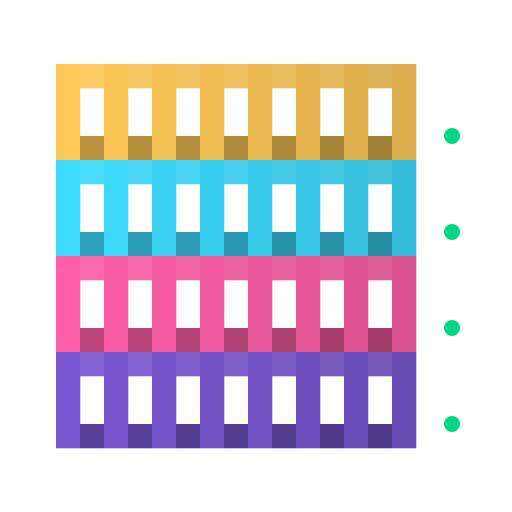
t = 0.00 s
t = 0.73 s: frame unchanged from t = 0.00 s, image omitted
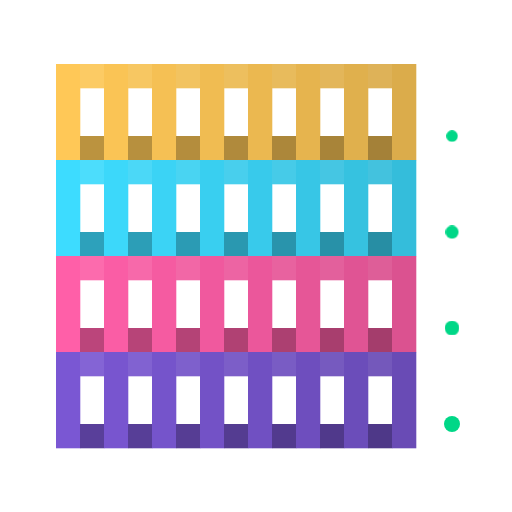
t = 2.96 s
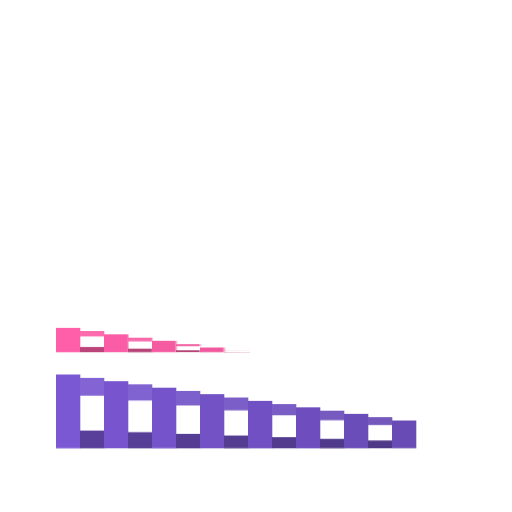
t = 3.49 s
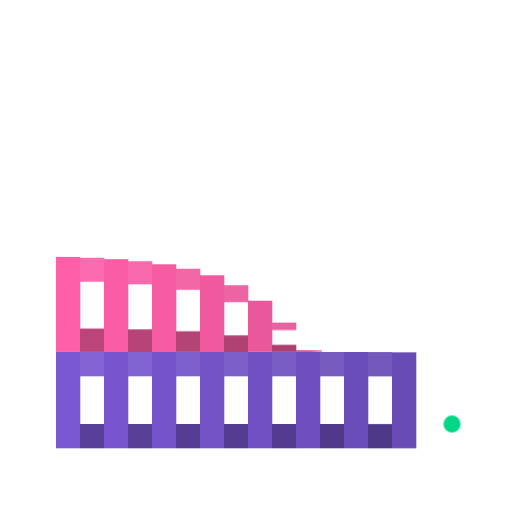
t = 4.65 s
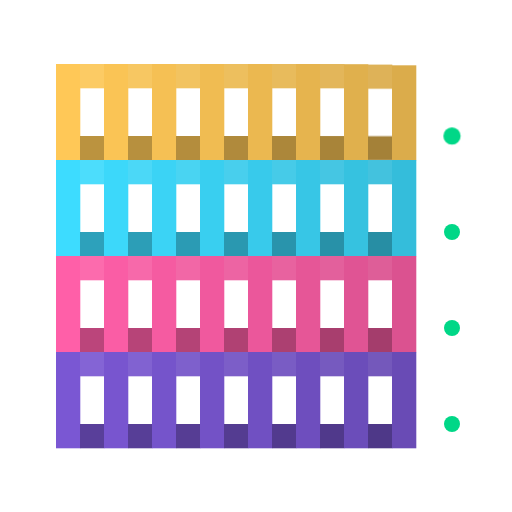
t = 5.78 s

The animated SVG that drew these frames (rendered in a browser with its animation timeline set to each time). Animation: 64 CSS @keyframes rules; one cycle of 7.00 s, repeats indefinitely.

<svg xmlns="http://www.w3.org/2000/svg" viewBox="-16 -20 256 256" width="256" height="256" role="img" aria-label="self-host Logo"><title>self-host Logo</title><desc>Four aligned shipping containers: gold, cyan, pink and purple, each with a lit status light.</desc><style>.a{animation-duration:7s;animation-iteration-count:infinite;animation-timing-function:linear;transform-box:fill-box}.g{transform-origin:50% 100%}.l{transform-origin:50% 50%}@keyframes c45{0%{transform:scaleY(1)}44.36%{transform:scaleY(1)}47.5%{transform:scaleY(0)}73.86%{transform:scaleY(0);animation-timing-function:cubic-bezier(.2,.8,.3,1)}78.71%{transform:scaleY(1)}100%{transform:scaleY(1)}}@keyframes c46{0%{transform:scaleY(1)}44.25%{transform:scaleY(1)}47.39%{transform:scaleY(0)}74.23%{transform:scaleY(0);animation-timing-function:cubic-bezier(.2,.8,.3,1)}79.09%{transform:scaleY(1)}100%{transform:scaleY(1)}}@keyframes c47{0%{transform:scaleY(1)}44.14%{transform:scaleY(1)}47.29%{transform:scaleY(0)}74.6%{transform:scaleY(0);animation-timing-function:cubic-bezier(.2,.8,.3,1)}79.46%{transform:scaleY(1)}100%{transform:scaleY(1)}}@keyframes c48{0%{transform:scaleY(1)}44.04%{transform:scaleY(1)}47.18%{transform:scaleY(0)}74.97%{transform:scaleY(0);animation-timing-function:cubic-bezier(.2,.8,.3,1)}79.83%{transform:scaleY(1)}100%{transform:scaleY(1)}}@keyframes c49{0%{transform:scaleY(1)}43.93%{transform:scaleY(1)}47.07%{transform:scaleY(0)}75.34%{transform:scaleY(0);animation-timing-function:cubic-bezier(.2,.8,.3,1)}80.2%{transform:scaleY(1)}100%{transform:scaleY(1)}}@keyframes c50{0%{transform:scaleY(1)}43.82%{transform:scaleY(1)}46.96%{transform:scaleY(0)}75.71%{transform:scaleY(0);animation-timing-function:cubic-bezier(.2,.8,.3,1)}80.57%{transform:scaleY(1)}100%{transform:scaleY(1)}}@keyframes c51{0%{transform:scaleY(1)}43.71%{transform:scaleY(1)}46.86%{transform:scaleY(0)}76.09%{transform:scaleY(0);animation-timing-function:cubic-bezier(.2,.8,.3,1)}80.94%{transform:scaleY(1)}100%{transform:scaleY(1)}}@keyframes c52{0%{transform:scaleY(1)}43.61%{transform:scaleY(1)}46.75%{transform:scaleY(0)}76.46%{transform:scaleY(0);animation-timing-function:cubic-bezier(.2,.8,.3,1)}81.31%{transform:scaleY(1)}100%{transform:scaleY(1)}}@keyframes c53{0%{transform:scaleY(1)}43.5%{transform:scaleY(1)}46.64%{transform:scaleY(0)}76.83%{transform:scaleY(0);animation-timing-function:cubic-bezier(.2,.8,.3,1)}81.69%{transform:scaleY(1)}100%{transform:scaleY(1)}}@keyframes c54{0%{transform:scaleY(1)}43.39%{transform:scaleY(1)}46.54%{transform:scaleY(0)}77.2%{transform:scaleY(0);animation-timing-function:cubic-bezier(.2,.8,.3,1)}82.06%{transform:scaleY(1)}100%{transform:scaleY(1)}}@keyframes c55{0%{transform:scaleY(1)}43.29%{transform:scaleY(1)}46.43%{transform:scaleY(0)}77.57%{transform:scaleY(0);animation-timing-function:cubic-bezier(.2,.8,.3,1)}82.43%{transform:scaleY(1)}100%{transform:scaleY(1)}}@keyframes c56{0%{transform:scaleY(1)}43.18%{transform:scaleY(1)}46.32%{transform:scaleY(0)}77.94%{transform:scaleY(0);animation-timing-function:cubic-bezier(.2,.8,.3,1)}82.8%{transform:scaleY(1)}100%{transform:scaleY(1)}}@keyframes c57{0%{transform:scaleY(1)}43.07%{transform:scaleY(1)}46.21%{transform:scaleY(0)}78.31%{transform:scaleY(0);animation-timing-function:cubic-bezier(.2,.8,.3,1)}83.17%{transform:scaleY(1)}100%{transform:scaleY(1)}}@keyframes c58{0%{transform:scaleY(1)}42.96%{transform:scaleY(1)}46.11%{transform:scaleY(0)}78.69%{transform:scaleY(0);animation-timing-function:cubic-bezier(.2,.8,.3,1)}83.54%{transform:scaleY(1)}100%{transform:scaleY(1)}}@keyframes c59{0%{transform:scaleY(1)}42.86%{transform:scaleY(1)}46%{transform:scaleY(0)}79.06%{transform:scaleY(0);animation-timing-function:cubic-bezier(.2,.8,.3,1)}83.91%{transform:scaleY(1)}100%{transform:scaleY(1)}}@keyframes d3{0%{transform:scale(1)}41.43%{transform:scale(1)}44.29%{transform:scale(0)}80.49%{transform:scale(0);animation-timing-function:cubic-bezier(.3,1.5,.5,1)}84.77%{transform:scale(1)}100%{transform:scale(1)}}@keyframes c30{0%{transform:scaleY(1)}45.96%{transform:scaleY(1)}49.11%{transform:scaleY(0)}68.29%{transform:scaleY(0);animation-timing-function:cubic-bezier(.2,.8,.3,1)}73.14%{transform:scaleY(1)}100%{transform:scaleY(1)}}@keyframes c31{0%{transform:scaleY(1)}45.86%{transform:scaleY(1)}49%{transform:scaleY(0)}68.66%{transform:scaleY(0);animation-timing-function:cubic-bezier(.2,.8,.3,1)}73.51%{transform:scaleY(1)}100%{transform:scaleY(1)}}@keyframes c32{0%{transform:scaleY(1)}45.75%{transform:scaleY(1)}48.89%{transform:scaleY(0)}69.03%{transform:scaleY(0);animation-timing-function:cubic-bezier(.2,.8,.3,1)}73.89%{transform:scaleY(1)}100%{transform:scaleY(1)}}@keyframes c33{0%{transform:scaleY(1)}45.64%{transform:scaleY(1)}48.79%{transform:scaleY(0)}69.4%{transform:scaleY(0);animation-timing-function:cubic-bezier(.2,.8,.3,1)}74.26%{transform:scaleY(1)}100%{transform:scaleY(1)}}@keyframes c34{0%{transform:scaleY(1)}45.54%{transform:scaleY(1)}48.68%{transform:scaleY(0)}69.77%{transform:scaleY(0);animation-timing-function:cubic-bezier(.2,.8,.3,1)}74.63%{transform:scaleY(1)}100%{transform:scaleY(1)}}@keyframes c35{0%{transform:scaleY(1)}45.43%{transform:scaleY(1)}48.57%{transform:scaleY(0)}70.14%{transform:scaleY(0);animation-timing-function:cubic-bezier(.2,.8,.3,1)}75%{transform:scaleY(1)}100%{transform:scaleY(1)}}@keyframes c36{0%{transform:scaleY(1)}45.32%{transform:scaleY(1)}48.46%{transform:scaleY(0)}70.51%{transform:scaleY(0);animation-timing-function:cubic-bezier(.2,.8,.3,1)}75.37%{transform:scaleY(1)}100%{transform:scaleY(1)}}@keyframes c37{0%{transform:scaleY(1)}45.21%{transform:scaleY(1)}48.36%{transform:scaleY(0)}70.89%{transform:scaleY(0);animation-timing-function:cubic-bezier(.2,.8,.3,1)}75.74%{transform:scaleY(1)}100%{transform:scaleY(1)}}@keyframes c38{0%{transform:scaleY(1)}45.11%{transform:scaleY(1)}48.25%{transform:scaleY(0)}71.26%{transform:scaleY(0);animation-timing-function:cubic-bezier(.2,.8,.3,1)}76.11%{transform:scaleY(1)}100%{transform:scaleY(1)}}@keyframes c39{0%{transform:scaleY(1)}45%{transform:scaleY(1)}48.14%{transform:scaleY(0)}71.63%{transform:scaleY(0);animation-timing-function:cubic-bezier(.2,.8,.3,1)}76.49%{transform:scaleY(1)}100%{transform:scaleY(1)}}@keyframes c40{0%{transform:scaleY(1)}44.89%{transform:scaleY(1)}48.04%{transform:scaleY(0)}72%{transform:scaleY(0);animation-timing-function:cubic-bezier(.2,.8,.3,1)}76.86%{transform:scaleY(1)}100%{transform:scaleY(1)}}@keyframes c41{0%{transform:scaleY(1)}44.79%{transform:scaleY(1)}47.93%{transform:scaleY(0)}72.37%{transform:scaleY(0);animation-timing-function:cubic-bezier(.2,.8,.3,1)}77.23%{transform:scaleY(1)}100%{transform:scaleY(1)}}@keyframes c42{0%{transform:scaleY(1)}44.68%{transform:scaleY(1)}47.82%{transform:scaleY(0)}72.74%{transform:scaleY(0);animation-timing-function:cubic-bezier(.2,.8,.3,1)}77.6%{transform:scaleY(1)}100%{transform:scaleY(1)}}@keyframes c43{0%{transform:scaleY(1)}44.57%{transform:scaleY(1)}47.71%{transform:scaleY(0)}73.11%{transform:scaleY(0);animation-timing-function:cubic-bezier(.2,.8,.3,1)}77.97%{transform:scaleY(1)}100%{transform:scaleY(1)}}@keyframes c44{0%{transform:scaleY(1)}44.46%{transform:scaleY(1)}47.61%{transform:scaleY(0)}73.49%{transform:scaleY(0);animation-timing-function:cubic-bezier(.2,.8,.3,1)}78.34%{transform:scaleY(1)}100%{transform:scaleY(1)}}@keyframes d2{0%{transform:scale(1)}41.71%{transform:scale(1)}44.57%{transform:scale(0)}74.91%{transform:scale(0);animation-timing-function:cubic-bezier(.3,1.5,.5,1)}79.2%{transform:scale(1)}100%{transform:scale(1)}}@keyframes c15{0%{transform:scaleY(1)}47.57%{transform:scaleY(1)}50.71%{transform:scaleY(0)}62.71%{transform:scaleY(0);animation-timing-function:cubic-bezier(.2,.8,.3,1)}67.57%{transform:scaleY(1)}100%{transform:scaleY(1)}}@keyframes c16{0%{transform:scaleY(1)}47.46%{transform:scaleY(1)}50.61%{transform:scaleY(0)}63.09%{transform:scaleY(0);animation-timing-function:cubic-bezier(.2,.8,.3,1)}67.94%{transform:scaleY(1)}100%{transform:scaleY(1)}}@keyframes c17{0%{transform:scaleY(1)}47.36%{transform:scaleY(1)}50.5%{transform:scaleY(0)}63.46%{transform:scaleY(0);animation-timing-function:cubic-bezier(.2,.8,.3,1)}68.31%{transform:scaleY(1)}100%{transform:scaleY(1)}}@keyframes c18{0%{transform:scaleY(1)}47.25%{transform:scaleY(1)}50.39%{transform:scaleY(0)}63.83%{transform:scaleY(0);animation-timing-function:cubic-bezier(.2,.8,.3,1)}68.69%{transform:scaleY(1)}100%{transform:scaleY(1)}}@keyframes c19{0%{transform:scaleY(1)}47.14%{transform:scaleY(1)}50.29%{transform:scaleY(0)}64.2%{transform:scaleY(0);animation-timing-function:cubic-bezier(.2,.8,.3,1)}69.06%{transform:scaleY(1)}100%{transform:scaleY(1)}}@keyframes c20{0%{transform:scaleY(1)}47.04%{transform:scaleY(1)}50.18%{transform:scaleY(0)}64.57%{transform:scaleY(0);animation-timing-function:cubic-bezier(.2,.8,.3,1)}69.43%{transform:scaleY(1)}100%{transform:scaleY(1)}}@keyframes c21{0%{transform:scaleY(1)}46.93%{transform:scaleY(1)}50.07%{transform:scaleY(0)}64.94%{transform:scaleY(0);animation-timing-function:cubic-bezier(.2,.8,.3,1)}69.8%{transform:scaleY(1)}100%{transform:scaleY(1)}}@keyframes c22{0%{transform:scaleY(1)}46.82%{transform:scaleY(1)}49.96%{transform:scaleY(0)}65.31%{transform:scaleY(0);animation-timing-function:cubic-bezier(.2,.8,.3,1)}70.17%{transform:scaleY(1)}100%{transform:scaleY(1)}}@keyframes c23{0%{transform:scaleY(1)}46.71%{transform:scaleY(1)}49.86%{transform:scaleY(0)}65.69%{transform:scaleY(0);animation-timing-function:cubic-bezier(.2,.8,.3,1)}70.54%{transform:scaleY(1)}100%{transform:scaleY(1)}}@keyframes c24{0%{transform:scaleY(1)}46.61%{transform:scaleY(1)}49.75%{transform:scaleY(0)}66.06%{transform:scaleY(0);animation-timing-function:cubic-bezier(.2,.8,.3,1)}70.91%{transform:scaleY(1)}100%{transform:scaleY(1)}}@keyframes c25{0%{transform:scaleY(1)}46.5%{transform:scaleY(1)}49.64%{transform:scaleY(0)}66.43%{transform:scaleY(0);animation-timing-function:cubic-bezier(.2,.8,.3,1)}71.29%{transform:scaleY(1)}100%{transform:scaleY(1)}}@keyframes c26{0%{transform:scaleY(1)}46.39%{transform:scaleY(1)}49.54%{transform:scaleY(0)}66.8%{transform:scaleY(0);animation-timing-function:cubic-bezier(.2,.8,.3,1)}71.66%{transform:scaleY(1)}100%{transform:scaleY(1)}}@keyframes c27{0%{transform:scaleY(1)}46.29%{transform:scaleY(1)}49.43%{transform:scaleY(0)}67.17%{transform:scaleY(0);animation-timing-function:cubic-bezier(.2,.8,.3,1)}72.03%{transform:scaleY(1)}100%{transform:scaleY(1)}}@keyframes c28{0%{transform:scaleY(1)}46.18%{transform:scaleY(1)}49.32%{transform:scaleY(0)}67.54%{transform:scaleY(0);animation-timing-function:cubic-bezier(.2,.8,.3,1)}72.4%{transform:scaleY(1)}100%{transform:scaleY(1)}}@keyframes c29{0%{transform:scaleY(1)}46.07%{transform:scaleY(1)}49.21%{transform:scaleY(0)}67.91%{transform:scaleY(0);animation-timing-function:cubic-bezier(.2,.8,.3,1)}72.77%{transform:scaleY(1)}100%{transform:scaleY(1)}}@keyframes d1{0%{transform:scale(1)}42%{transform:scale(1)}44.86%{transform:scale(0)}69.34%{transform:scale(0);animation-timing-function:cubic-bezier(.3,1.5,.5,1)}73.63%{transform:scale(1)}100%{transform:scale(1)}}@keyframes c0{0%{transform:scaleY(1)}49.18%{transform:scaleY(1)}52.32%{transform:scaleY(0)}57.14%{transform:scaleY(0);animation-timing-function:cubic-bezier(.2,.8,.3,1)}62%{transform:scaleY(1)}100%{transform:scaleY(1)}}@keyframes c1{0%{transform:scaleY(1)}49.07%{transform:scaleY(1)}52.21%{transform:scaleY(0)}57.51%{transform:scaleY(0);animation-timing-function:cubic-bezier(.2,.8,.3,1)}62.37%{transform:scaleY(1)}100%{transform:scaleY(1)}}@keyframes c2{0%{transform:scaleY(1)}48.96%{transform:scaleY(1)}52.11%{transform:scaleY(0)}57.89%{transform:scaleY(0);animation-timing-function:cubic-bezier(.2,.8,.3,1)}62.74%{transform:scaleY(1)}100%{transform:scaleY(1)}}@keyframes c3{0%{transform:scaleY(1)}48.86%{transform:scaleY(1)}52%{transform:scaleY(0)}58.26%{transform:scaleY(0);animation-timing-function:cubic-bezier(.2,.8,.3,1)}63.11%{transform:scaleY(1)}100%{transform:scaleY(1)}}@keyframes c4{0%{transform:scaleY(1)}48.75%{transform:scaleY(1)}51.89%{transform:scaleY(0)}58.63%{transform:scaleY(0);animation-timing-function:cubic-bezier(.2,.8,.3,1)}63.49%{transform:scaleY(1)}100%{transform:scaleY(1)}}@keyframes c5{0%{transform:scaleY(1)}48.64%{transform:scaleY(1)}51.79%{transform:scaleY(0)}59%{transform:scaleY(0);animation-timing-function:cubic-bezier(.2,.8,.3,1)}63.86%{transform:scaleY(1)}100%{transform:scaleY(1)}}@keyframes c6{0%{transform:scaleY(1)}48.54%{transform:scaleY(1)}51.68%{transform:scaleY(0)}59.37%{transform:scaleY(0);animation-timing-function:cubic-bezier(.2,.8,.3,1)}64.23%{transform:scaleY(1)}100%{transform:scaleY(1)}}@keyframes c7{0%{transform:scaleY(1)}48.43%{transform:scaleY(1)}51.57%{transform:scaleY(0)}59.74%{transform:scaleY(0);animation-timing-function:cubic-bezier(.2,.8,.3,1)}64.6%{transform:scaleY(1)}100%{transform:scaleY(1)}}@keyframes c8{0%{transform:scaleY(1)}48.32%{transform:scaleY(1)}51.46%{transform:scaleY(0)}60.11%{transform:scaleY(0);animation-timing-function:cubic-bezier(.2,.8,.3,1)}64.97%{transform:scaleY(1)}100%{transform:scaleY(1)}}@keyframes c9{0%{transform:scaleY(1)}48.21%{transform:scaleY(1)}51.36%{transform:scaleY(0)}60.49%{transform:scaleY(0);animation-timing-function:cubic-bezier(.2,.8,.3,1)}65.34%{transform:scaleY(1)}100%{transform:scaleY(1)}}@keyframes c10{0%{transform:scaleY(1)}48.11%{transform:scaleY(1)}51.25%{transform:scaleY(0)}60.86%{transform:scaleY(0);animation-timing-function:cubic-bezier(.2,.8,.3,1)}65.71%{transform:scaleY(1)}100%{transform:scaleY(1)}}@keyframes c11{0%{transform:scaleY(1)}48%{transform:scaleY(1)}51.14%{transform:scaleY(0)}61.23%{transform:scaleY(0);animation-timing-function:cubic-bezier(.2,.8,.3,1)}66.09%{transform:scaleY(1)}100%{transform:scaleY(1)}}@keyframes c12{0%{transform:scaleY(1)}47.89%{transform:scaleY(1)}51.04%{transform:scaleY(0)}61.6%{transform:scaleY(0);animation-timing-function:cubic-bezier(.2,.8,.3,1)}66.46%{transform:scaleY(1)}100%{transform:scaleY(1)}}@keyframes c13{0%{transform:scaleY(1)}47.79%{transform:scaleY(1)}50.93%{transform:scaleY(0)}61.97%{transform:scaleY(0);animation-timing-function:cubic-bezier(.2,.8,.3,1)}66.83%{transform:scaleY(1)}100%{transform:scaleY(1)}}@keyframes c14{0%{transform:scaleY(1)}47.68%{transform:scaleY(1)}50.82%{transform:scaleY(0)}62.34%{transform:scaleY(0);animation-timing-function:cubic-bezier(.2,.8,.3,1)}67.2%{transform:scaleY(1)}100%{transform:scaleY(1)}}@keyframes d0{0%{transform:scale(1)}42.29%{transform:scale(1)}45.14%{transform:scale(0)}63.77%{transform:scale(0);animation-timing-function:cubic-bezier(.3,1.5,.5,1)}68.06%{transform:scale(1)}100%{transform:scale(1)}}@media (prefers-reduced-motion:reduce){.a,.a *{animation:none!important}}</style><g class="a g" style="animation-name:c45"><rect x="12" y="12" width="12.15" height="48.15" fill="#ffc857"/></g><g class="a g" style="animation-name:c46"><rect x="24" y="12" width="12.15" height="12.15" fill="#fccb64"/><rect x="24" y="48" width="12.15" height="12.15" fill="#bb933f"/></g><g class="a g" style="animation-name:c47"><rect x="36" y="12" width="12.15" height="48.15" fill="#fac455"/></g><g class="a g" style="animation-name:c48"><rect x="48" y="12" width="12.15" height="12.15" fill="#f7c762"/><rect x="48" y="48" width="12.15" height="12.15" fill="#b7903e"/></g><g class="a g" style="animation-name:c49"><rect x="60" y="12" width="12.15" height="48.15" fill="#f5c054"/></g><g class="a g" style="animation-name:c50"><rect x="72" y="12" width="12.15" height="12.15" fill="#f2c360"/><rect x="72" y="48" width="12.15" height="12.15" fill="#b48d3d"/></g><g class="a g" style="animation-name:c51"><rect x="84" y="12" width="12.15" height="48.15" fill="#f0bc52"/></g><g class="a g" style="animation-name:c52"><rect x="96" y="12" width="12.15" height="12.15" fill="#edbf5e"/><rect x="96" y="48" width="12.15" height="12.15" fill="#b08a3c"/></g><g class="a g" style="animation-name:c53"><rect x="108" y="12" width="12.15" height="48.15" fill="#ebb850"/></g><g class="a g" style="animation-name:c54"><rect x="120" y="12" width="12.15" height="12.15" fill="#e8bb5c"/><rect x="120" y="48" width="12.15" height="12.15" fill="#ac873a"/></g><g class="a g" style="animation-name:c55"><rect x="132" y="12" width="12.15" height="48.15" fill="#e6b44e"/></g><g class="a g" style="animation-name:c56"><rect x="144" y="12" width="12.15" height="12.15" fill="#e3b65a"/><rect x="144" y="48" width="12.15" height="12.15" fill="#a88439"/></g><g class="a g" style="animation-name:c57"><rect x="156" y="12" width="12.15" height="48.15" fill="#e0b04d"/></g><g class="a g" style="animation-name:c58"><rect x="168" y="12" width="12.15" height="12.15" fill="#deb258"/><rect x="168" y="48" width="12.15" height="12.15" fill="#a48138"/></g><g class="a g" style="animation-name:c59"><rect x="180" y="12" width="12.15" height="48.15" fill="#dbac4b"/></g><circle cx="210" cy="48" r="4" fill="#00d787" class="a l" style="animation-name:d3"/><g class="a g" style="animation-name:c30"><rect x="12" y="60" width="12.15" height="48.15" fill="#3ddcff"/></g><g class="a g" style="animation-name:c31"><rect x="24" y="60" width="12.15" height="12.15" fill="#4cddfc"/><rect x="24" y="96" width="12.15" height="12.15" fill="#2da1bb"/></g><g class="a g" style="animation-name:c32"><rect x="36" y="60" width="12.15" height="48.15" fill="#3cd8fa"/></g><g class="a g" style="animation-name:c33"><rect x="48" y="60" width="12.15" height="12.15" fill="#4bd8f7"/><rect x="48" y="96" width="12.15" height="12.15" fill="#2c9eb7"/></g><g class="a g" style="animation-name:c34"><rect x="60" y="60" width="12.15" height="48.15" fill="#3bd3f5"/></g><g class="a g" style="animation-name:c35"><rect x="72" y="60" width="12.15" height="12.15" fill="#49d4f2"/><rect x="72" y="96" width="12.15" height="12.15" fill="#2b9bb4"/></g><g class="a g" style="animation-name:c36"><rect x="84" y="60" width="12.15" height="48.15" fill="#39cff0"/></g><g class="a g" style="animation-name:c37"><rect x="96" y="60" width="12.15" height="12.15" fill="#48cfed"/><rect x="96" y="96" width="12.15" height="12.15" fill="#2a98b0"/></g><g class="a g" style="animation-name:c38"><rect x="108" y="60" width="12.15" height="48.15" fill="#38caeb"/></g><g class="a g" style="animation-name:c39"><rect x="120" y="60" width="12.15" height="12.15" fill="#46cbe8"/><rect x="120" y="96" width="12.15" height="12.15" fill="#2994ac"/></g><g class="a g" style="animation-name:c40"><rect x="132" y="60" width="12.15" height="48.15" fill="#37c6e6"/></g><g class="a g" style="animation-name:c41"><rect x="144" y="60" width="12.15" height="12.15" fill="#45c6e3"/><rect x="144" y="96" width="12.15" height="12.15" fill="#2891a8"/></g><g class="a g" style="animation-name:c42"><rect x="156" y="60" width="12.15" height="48.15" fill="#36c2e0"/></g><g class="a g" style="animation-name:c43"><rect x="168" y="60" width="12.15" height="12.15" fill="#43c2de"/><rect x="168" y="96" width="12.15" height="12.15" fill="#278ea4"/></g><g class="a g" style="animation-name:c44"><rect x="180" y="60" width="12.15" height="48.15" fill="#34bddb"/></g><circle cx="210" cy="96" r="4" fill="#00d787" class="a l" style="animation-name:d2"/><g class="a g" style="animation-name:c15"><rect x="12" y="108" width="12.15" height="48.15" fill="#ff5fa8"/></g><g class="a g" style="animation-name:c16"><rect x="24" y="108" width="12.15" height="12.15" fill="#fc6bad"/><rect x="24" y="144" width="12.15" height="12.15" fill="#bb457b"/></g><g class="a g" style="animation-name:c17"><rect x="36" y="108" width="12.15" height="48.15" fill="#fa5da5"/></g><g class="a g" style="animation-name:c18"><rect x="48" y="108" width="12.15" height="12.15" fill="#f769aa"/><rect x="48" y="144" width="12.15" height="12.15" fill="#b74478"/></g><g class="a g" style="animation-name:c19"><rect x="60" y="108" width="12.15" height="48.15" fill="#f55ba1"/></g><g class="a g" style="animation-name:c20"><rect x="72" y="108" width="12.15" height="12.15" fill="#f267a6"/><rect x="72" y="144" width="12.15" height="12.15" fill="#b44376"/></g><g class="a g" style="animation-name:c21"><rect x="84" y="108" width="12.15" height="48.15" fill="#f0599e"/></g><g class="a g" style="animation-name:c22"><rect x="96" y="108" width="12.15" height="12.15" fill="#ed64a3"/><rect x="96" y="144" width="12.15" height="12.15" fill="#b04173"/></g><g class="a g" style="animation-name:c23"><rect x="108" y="108" width="12.15" height="48.15" fill="#eb579b"/></g><g class="a g" style="animation-name:c24"><rect x="120" y="108" width="12.15" height="12.15" fill="#e8629f"/><rect x="120" y="144" width="12.15" height="12.15" fill="#ac4071"/></g><g class="a g" style="animation-name:c25"><rect x="132" y="108" width="12.15" height="48.15" fill="#e65697"/></g><g class="a g" style="animation-name:c26"><rect x="144" y="108" width="12.15" height="12.15" fill="#e3609c"/><rect x="144" y="144" width="12.15" height="12.15" fill="#a83e6e"/></g><g class="a g" style="animation-name:c27"><rect x="156" y="108" width="12.15" height="48.15" fill="#e05494"/></g><g class="a g" style="animation-name:c28"><rect x="168" y="108" width="12.15" height="12.15" fill="#de5e98"/><rect x="168" y="144" width="12.15" height="12.15" fill="#a43d6c"/></g><g class="a g" style="animation-name:c29"><rect x="180" y="108" width="12.15" height="48.15" fill="#db5290"/></g><circle cx="210" cy="144" r="4" fill="#00d787" class="a l" style="animation-name:d1"/><g class="a g" style="animation-name:c0"><rect x="12" y="156" width="12.15" height="48.15" fill="#7a57d3"/></g><g class="a g" style="animation-name:c1"><rect x="24" y="156" width="12.15" height="12.15" fill="#8464d5"/><rect x="24" y="192" width="12.15" height="12.15" fill="#593f9a"/></g><g class="a g" style="animation-name:c2"><rect x="36" y="156" width="12.15" height="48.15" fill="#7855cf"/></g><g class="a g" style="animation-name:c3"><rect x="48" y="156" width="12.15" height="12.15" fill="#8162d1"/><rect x="48" y="192" width="12.15" height="12.15" fill="#573e97"/></g><g class="a g" style="animation-name:c4"><rect x="60" y="156" width="12.15" height="48.15" fill="#7554cb"/></g><g class="a g" style="animation-name:c5"><rect x="72" y="156" width="12.15" height="12.15" fill="#7e60cc"/><rect x="72" y="192" width="12.15" height="12.15" fill="#563d94"/></g><g class="a g" style="animation-name:c6"><rect x="84" y="156" width="12.15" height="48.15" fill="#7352c6"/></g><g class="a g" style="animation-name:c7"><rect x="96" y="156" width="12.15" height="12.15" fill="#7c5ec8"/><rect x="96" y="192" width="12.15" height="12.15" fill="#543c91"/></g><g class="a g" style="animation-name:c8"><rect x="108" y="156" width="12.15" height="48.15" fill="#7050c2"/></g><g class="a g" style="animation-name:c9"><rect x="120" y="156" width="12.15" height="12.15" fill="#795cc4"/><rect x="120" y="192" width="12.15" height="12.15" fill="#523a8e"/></g><g class="a g" style="animation-name:c10"><rect x="132" y="156" width="12.15" height="48.15" fill="#6e4ebe"/></g><g class="a g" style="animation-name:c11"><rect x="144" y="156" width="12.15" height="12.15" fill="#765abf"/><rect x="144" y="192" width="12.15" height="12.15" fill="#50398b"/></g><g class="a g" style="animation-name:c12"><rect x="156" y="156" width="12.15" height="48.15" fill="#6b4dba"/></g><g class="a g" style="animation-name:c13"><rect x="168" y="156" width="12.15" height="12.15" fill="#7458bb"/><rect x="168" y="192" width="12.15" height="12.15" fill="#4e3888"/></g><g class="a g" style="animation-name:c14"><rect x="180" y="156" width="12.15" height="48.15" fill="#694bb5"/></g><circle cx="210" cy="192" r="4" fill="#00d787" class="a l" style="animation-name:d0"/></svg>
